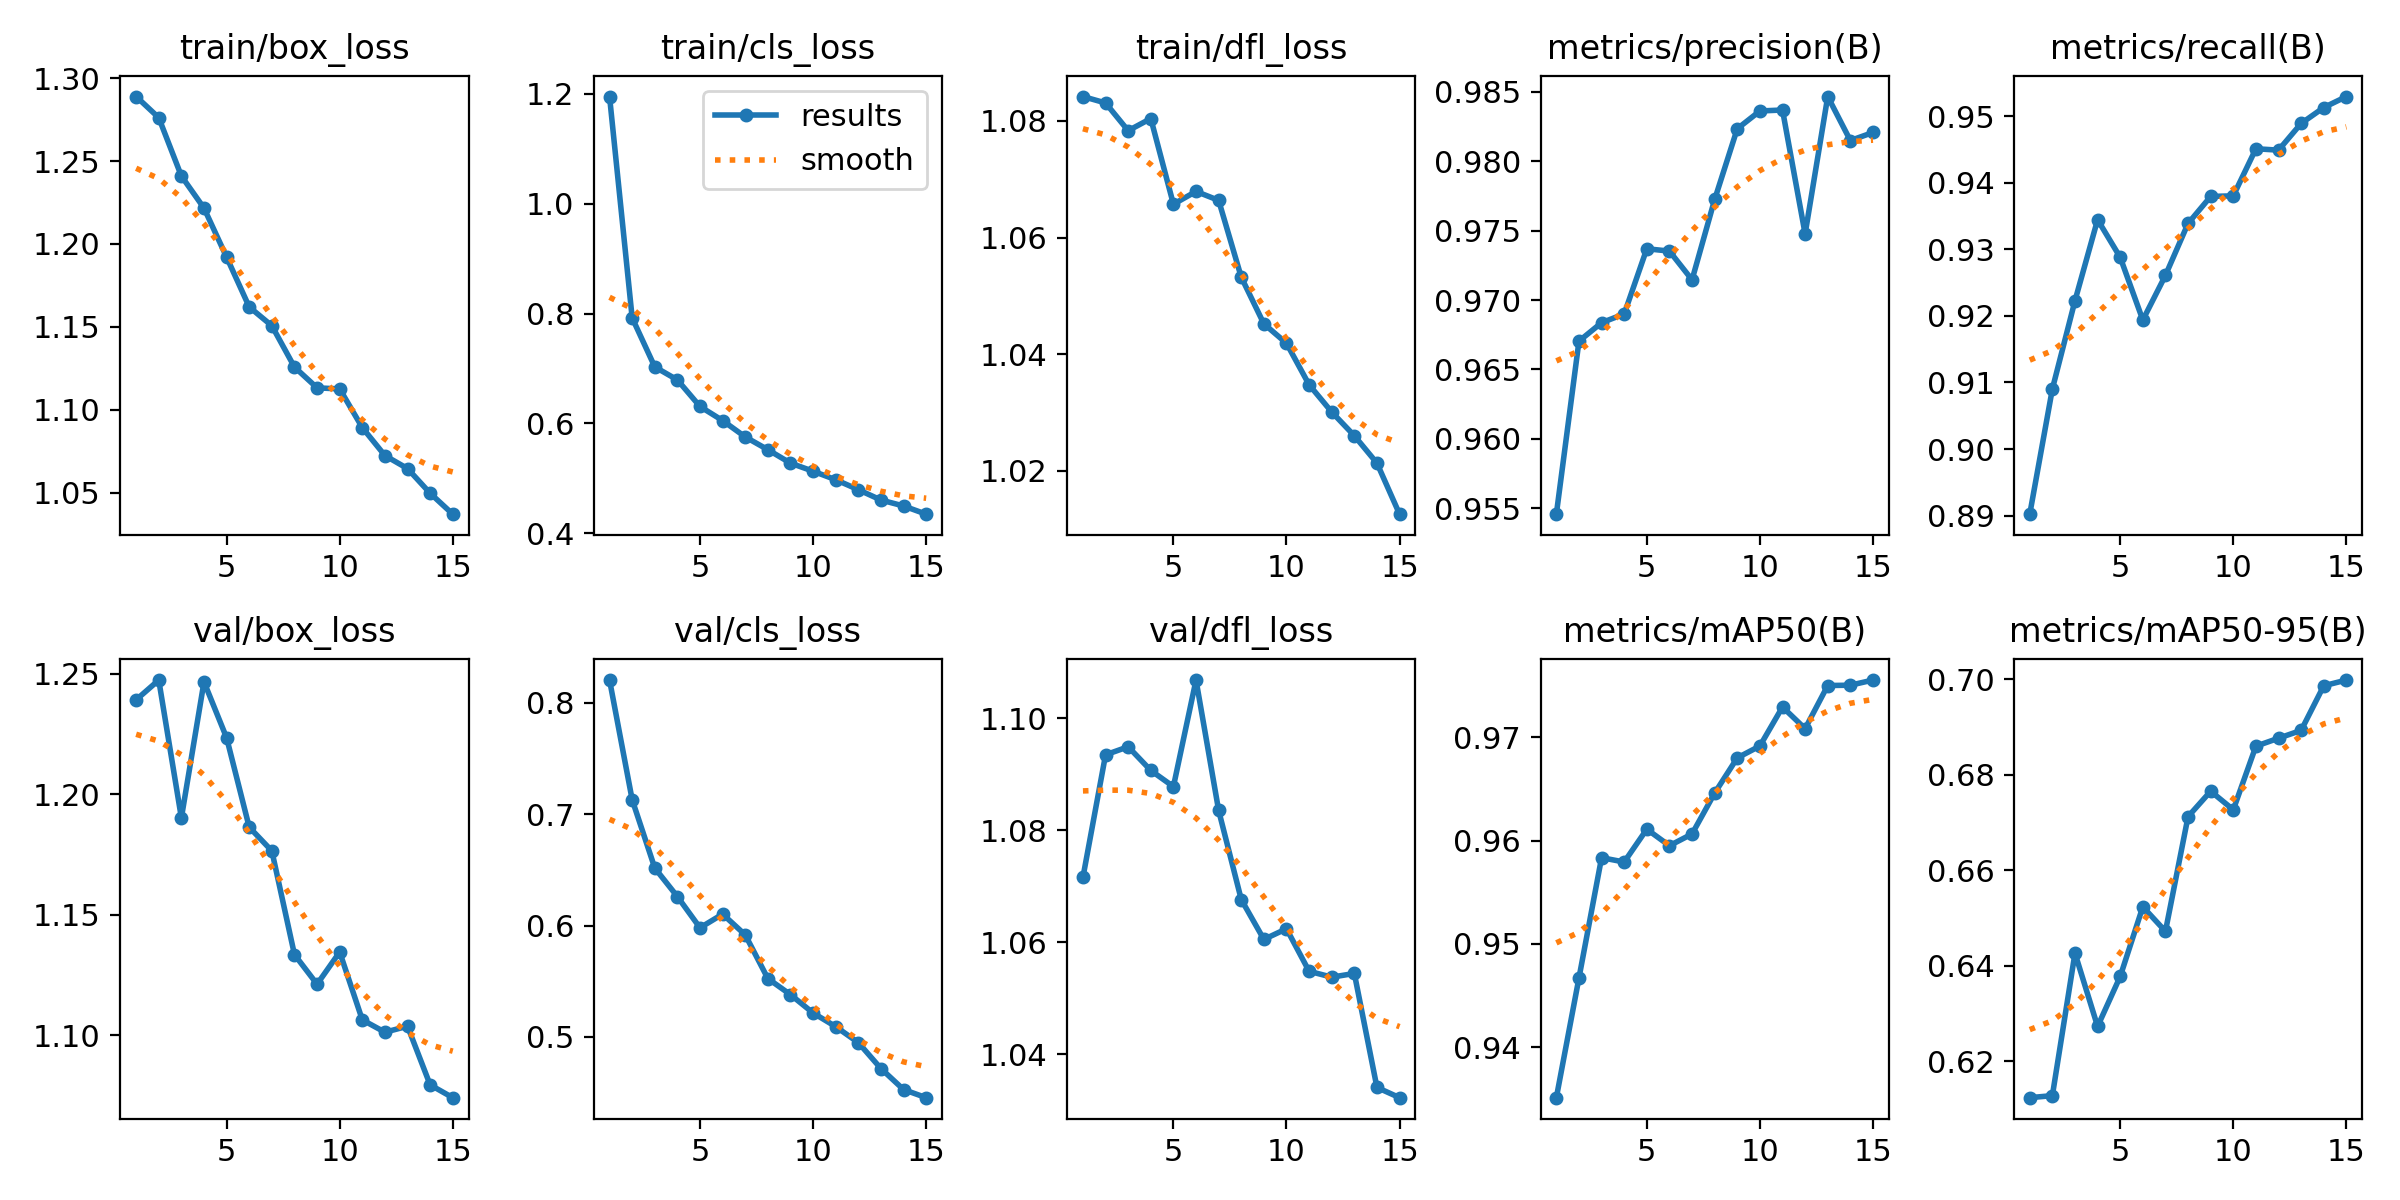

Values plotted in this chart, from the file beside it:
epoch, time, train/box_loss, train/cls_loss, train/dfl_loss, metrics/precision(B), metrics/recall(B), metrics/mAP50(B), metrics/mAP50-95(B), val/box_loss, val/cls_loss, val/dfl_loss, lr/pg0, lr/pg1, lr/pg2
1, 586.9, 1.289, 1.195, 1.084, 0.9546, 0.8902, 0.9351, 0.6123, 1.239, 0.8204, 1.072, 0.0006658, 0.0006658, 0.0006658
2, 1115, 1.276, 0.7922, 1.083, 0.967, 0.909, 0.9467, 0.6128, 1.247, 0.713, 1.093, 0.001245, 0.001245, 0.001245
3, 1646, 1.241, 0.7029, 1.078, 0.9684, 0.9223, 0.9584, 0.6426, 1.19, 0.6516, 1.095, 0.001735, 0.001735, 0.001735
4, 2172, 1.222, 0.6793, 1.08, 0.969, 0.9345, 0.9579, 0.6272, 1.247, 0.626, 1.091, 0.001604, 0.001604, 0.001604
5, 2699, 1.192, 0.6309, 1.066, 0.9737, 0.9288, 0.9611, 0.6377, 1.223, 0.598, 1.088, 0.001472, 0.001472, 0.001472
6, 3225, 1.162, 0.6052, 1.068, 0.9735, 0.9194, 0.9595, 0.6523, 1.186, 0.6103, 1.107, 0.00134, 0.00134, 0.00134
7, 3745, 1.151, 0.5755, 1.066, 0.9715, 0.9261, 0.9607, 0.6472, 1.177, 0.5917, 1.083, 0.001208, 0.001208, 0.001208
8, 4273, 1.126, 0.5522, 1.053, 0.9772, 0.9339, 0.9646, 0.6712, 1.133, 0.5525, 1.068, 0.001076, 0.001076, 0.001076
9, 4812, 1.113, 0.5278, 1.045, 0.9823, 0.9379, 0.968, 0.6765, 1.121, 0.538, 1.06, 0.000944, 0.000944, 0.000944
10, 5348, 1.113, 0.513, 1.042, 0.9836, 0.938, 0.9692, 0.6727, 1.135, 0.5216, 1.062, 0.000812, 0.000812, 0.000812
11, 5870, 1.089, 0.4975, 1.035, 0.9837, 0.9451, 0.9729, 0.686, 1.106, 0.5093, 1.055, 0.00068, 0.00068, 0.00068
12, 6401, 1.072, 0.4794, 1.03, 0.9748, 0.9449, 0.9708, 0.6876, 1.101, 0.495, 1.054, 0.000548, 0.000548, 0.000548
13, 6922, 1.065, 0.4606, 1.026, 0.9847, 0.9489, 0.975, 0.6893, 1.104, 0.4717, 1.054, 0.000416, 0.000416, 0.000416
14, 7451, 1.05, 0.4497, 1.021, 0.9815, 0.9513, 0.9751, 0.6986, 1.079, 0.4528, 1.034, 0.000284, 0.000284, 0.000284
15, 7982, 1.037, 0.4348, 1.013, 0.9821, 0.9529, 0.9756, 0.6998, 1.074, 0.4455, 1.032, 0.000152, 0.000152, 0.000152
